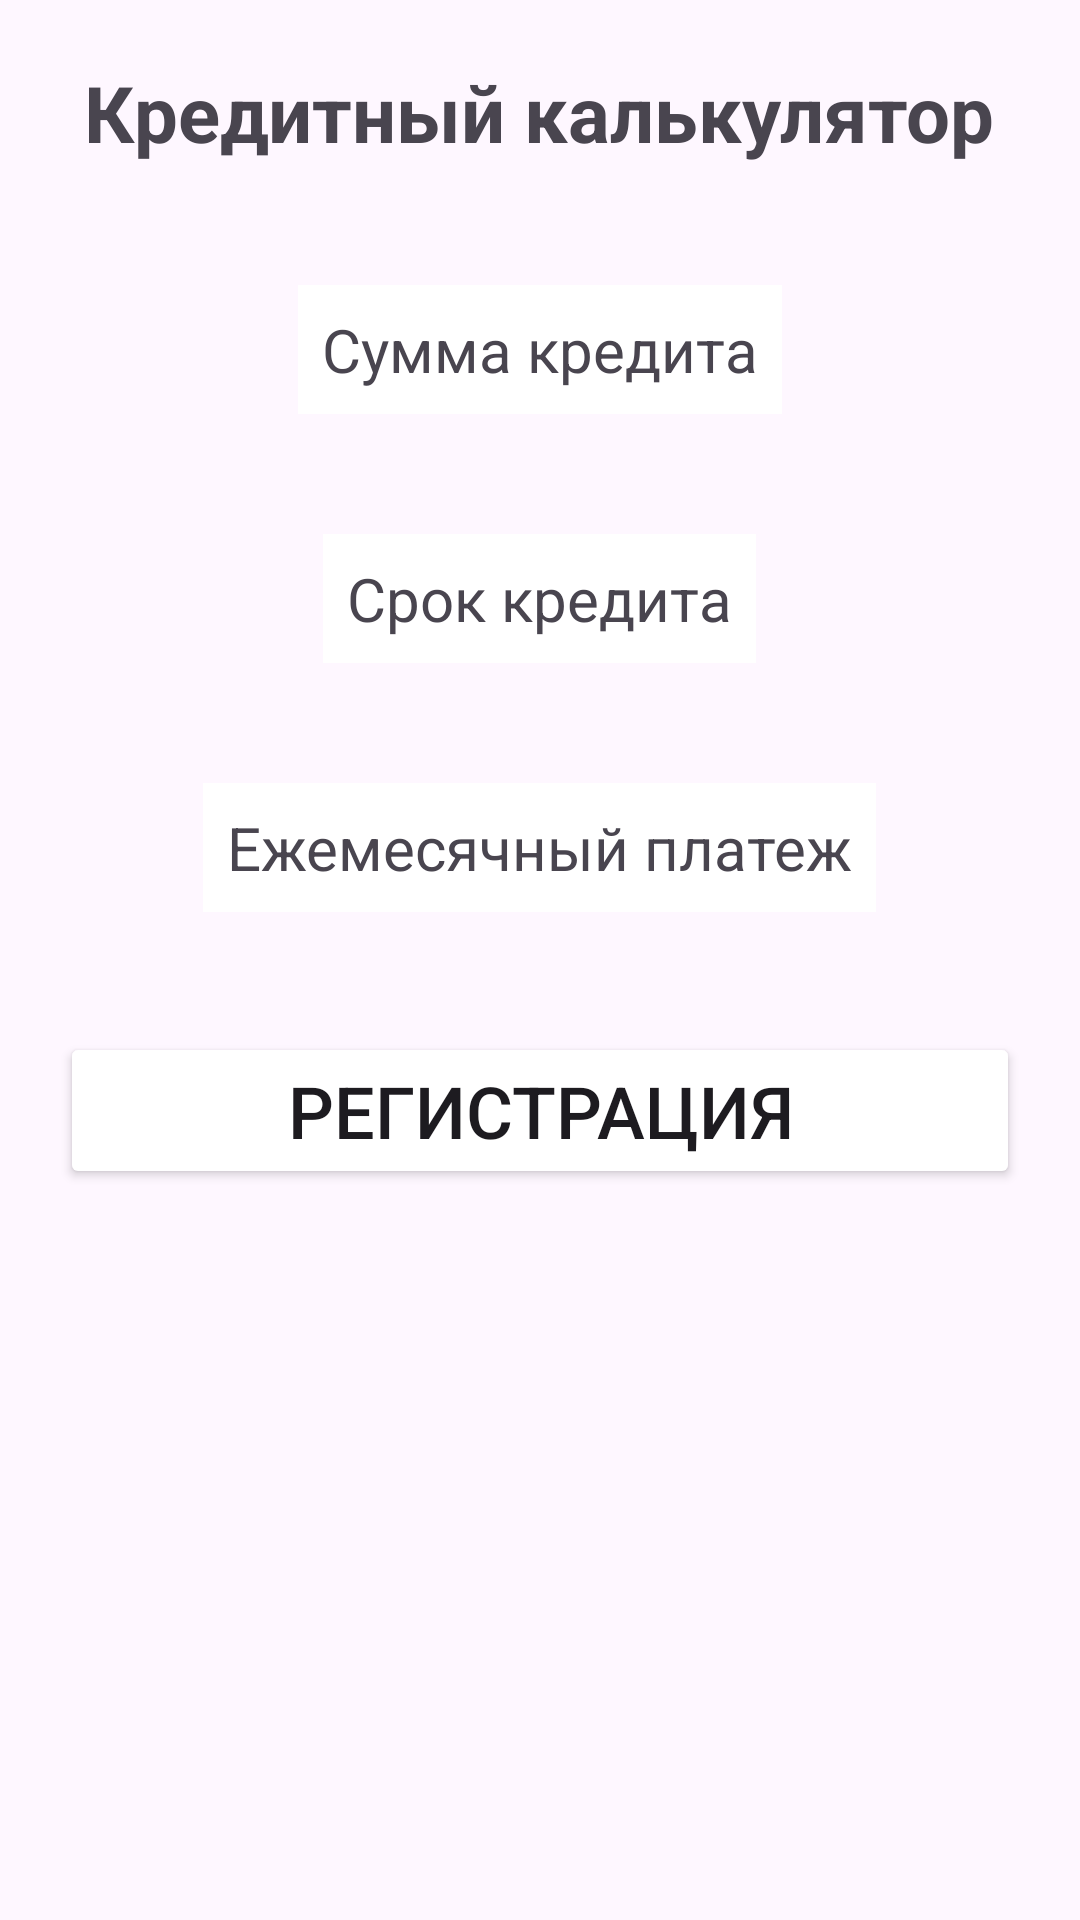

Produce the Android XML layout that renders to this screen, including the resource entries it uses.
<!-- AndroidManifest.xml: application theme Theme.Zd1_moskvina -->
<!-- res/layout/fragment_claculate.xml -->
<?xml version="1.0" encoding="utf-8"?>
<LinearLayout xmlns:android="http://schemas.android.com/apk/res/android"
    xmlns:tools="http://schemas.android.com/tools"
    android:layout_width="match_parent"
    android:layout_height="match_parent"
    tools:context=".ClaculateFragment"
    android:orientation="vertical">

    <TextView
        android:layout_width="wrap_content"
        android:layout_height="wrap_content"
        android:text="Кредитный калькулятор"
        android:textSize="26sp"
        android:layout_gravity="center_horizontal"
        android:layout_margin="20dp"
        android:textStyle="bold" />

    <LinearLayout
        android:layout_width="match_parent"
        android:layout_height="match_parent"
        android:orientation="vertical"
        android:background="@color/green">

        <TextView
            android:id="@+id/sumText"
            android:layout_width="wrap_content"
            android:layout_height="wrap_content"
            android:text="Сумма кредита"
            android:textSize="20sp"
            android:background="@color/white"
            android:padding="8dp"
            android:layout_margin="20dp"
            android:layout_gravity="center_horizontal" />

        <TextView
            android:id="@+id/srokText"
            android:layout_width="wrap_content"
            android:layout_height="wrap_content"
            android:textSize="20sp"
            android:text="Срок кредита"
            android:background="@color/white"
            android:padding="8dp"
            android:layout_margin="20dp"
            android:layout_gravity="center_horizontal" />

        <TextView
            android:id="@+id/reztext"
            android:layout_width="wrap_content"
            android:layout_height="wrap_content"
            android:textSize="20sp"
            android:text="Ежемесячный платеж"
            android:background="@color/white"
            android:padding="8dp"
            android:layout_margin="20dp"
            android:layout_gravity="center_horizontal" />

        <Button
            android:id="@+id/btnRegistration"
            android:layout_width="match_parent"
            android:layout_height="wrap_content"
            android:text="Регистрация"
            android:backgroundTint="@color/darkgreen"
            android:textSize="24sp"
            android:layout_margin="20dp" />
    </LinearLayout>
</LinearLayout>
<!-- resources referenced by this layout -->
<resources>
  <style name="Theme.Zd1_moskvina" parent="Base.Theme.Zd1_moskvina" />
  <style name="Base.Theme.Zd1_moskvina" parent="Theme.Material3.DayNight.NoActionBar">
          
          
      </style>
  <!-- not gathered from this repository: default colours our renderer supplied (Android Studio template values) -->
  <color name="white">#FFFFFFFF</color>
</resources>
